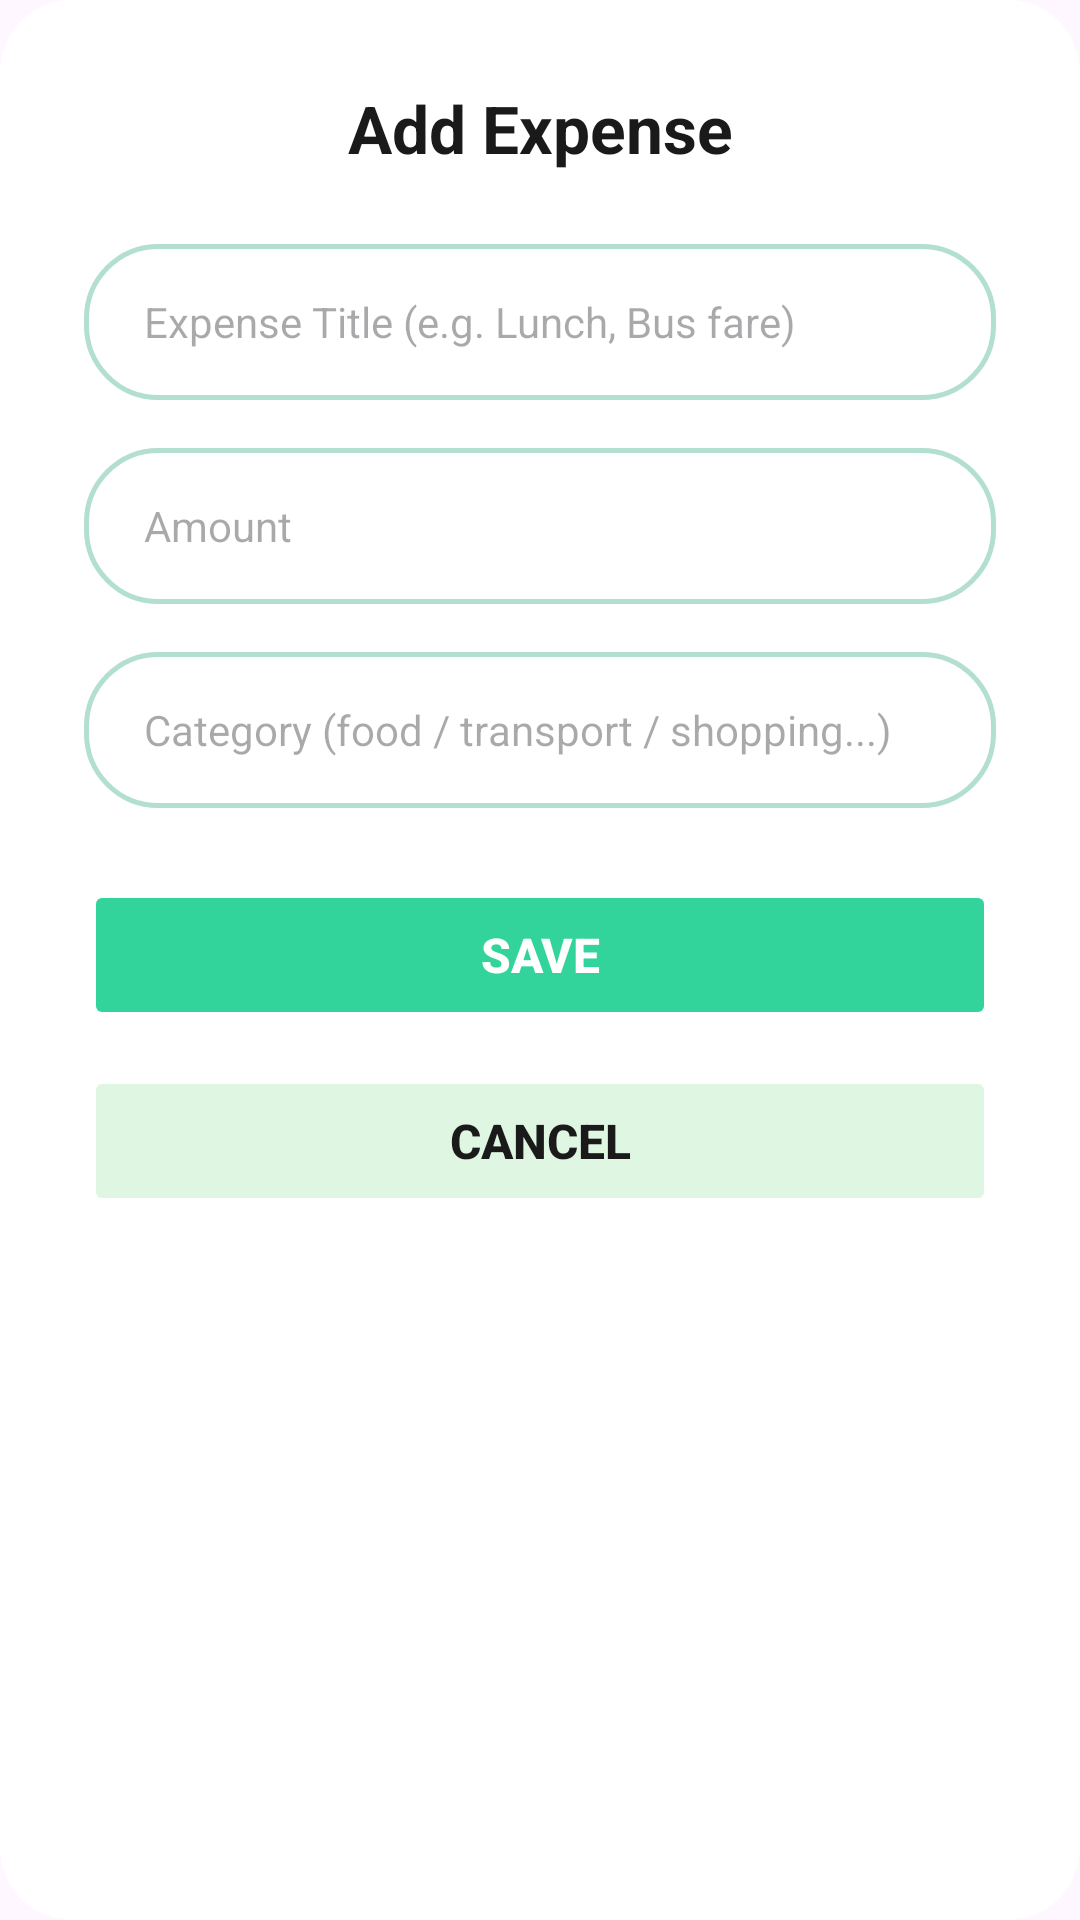

Here is an Android app screen rendered from its layout file. Give the layout XML and the strings, colors and styles it references.
<!-- AndroidManifest.xml: application theme Theme.Fin_alert -->
<!-- res/layout/dialog_add_expense.xml -->
<?xml version="1.0" encoding="utf-8"?>
<LinearLayout xmlns:android="http://schemas.android.com/apk/res/android"
    android:layout_width="match_parent"
    android:layout_height="wrap_content"
    android:orientation="vertical"
    android:background="@drawable/dialog_bg"
    android:padding="28dp">

    <TextView
        android:layout_width="match_parent"
        android:layout_height="wrap_content"
        android:text="Add Expense"
        android:textSize="22sp"
        android:textStyle="bold"
        android:textColor="#1A1A1A"
        android:gravity="center"
        android:layout_marginBottom="24dp"/>

    <EditText
        android:id="@+id/etTitle"
        android:layout_width="match_parent"
        android:layout_height="52dp"
        android:hint="Expense Title (e.g. Lunch, Bus fare)"
        android:textSize="14sp"
        android:textColor="#1A1A1A"
        android:background="@drawable/add_expense_input_bg"
        android:paddingStart="20dp"
        android:paddingEnd="20dp"
        android:inputType="text"
        android:layout_marginBottom="16dp"/>

    <EditText
        android:id="@+id/etAmount"
        android:layout_width="match_parent"
        android:layout_height="52dp"
        android:hint="Amount"
        android:textSize="14sp"
        android:textColor="#1A1A1A"
        android:background="@drawable/add_expense_input_bg"
        android:paddingStart="20dp"
        android:paddingEnd="20dp"
        android:inputType="numberDecimal"
        android:layout_marginBottom="16dp"/>

    <EditText
        android:id="@+id/etCategory"
        android:layout_width="match_parent"
        android:layout_height="52dp"
        android:hint="Category (food / transport / shopping...)"
        android:textSize="14sp"
        android:textColor="#1A1A1A"
        android:background="@drawable/add_expense_input_bg"
        android:paddingStart="20dp"
        android:paddingEnd="20dp"
        android:layout_marginBottom="24dp"/>

    <Button
        android:id="@+id/btnSave"
        android:layout_width="match_parent"
        android:layout_height="50dp"
        android:text="Save"
        android:textColor="#FFFFFF"
        android:textSize="16sp"
        android:textStyle="bold"
        android:backgroundTint="#33D49C"
        android:stateListAnimator="@null"
        android:layout_marginBottom="12dp"/>

    <Button
        android:id="@+id/btnCancel"
        android:layout_width="match_parent"
        android:layout_height="50dp"
        android:text="Cancel"
        android:textColor="#1A1A1A"
        android:textSize="16sp"
        android:textStyle="bold"
        android:backgroundTint="#DFF7E2"
        android:stateListAnimator="@null"/>

</LinearLayout>
<!-- resources referenced by this layout -->
<resources>
  <!-- drawable add_expense_input_bg (drawable) -->
  <?xml version="1.0" encoding="utf-8"?>
  <shape xmlns:android="http://schemas.android.com/apk/res/android">
      <solid android:color="#FFFFFF"/>
      <stroke android:width="1.5dp" android:color="#B2DFCF"/>
      <corners android:radius="24dp"/>
  </shape>
  <!-- drawable dialog_bg (drawable) -->
  <?xml version="1.0" encoding="utf-8"?>
  <shape xmlns:android="http://schemas.android.com/apk/res/android"
      android:shape="rectangle">
      <solid android:color="#FFFFFF"/>
      <corners android:radius="24dp"/>
  </shape>
  <style name="Theme.Fin_alert" parent="Base.Theme.Fin_alert" />
  <style name="Base.Theme.Fin_alert" parent="Theme.Material3.DayNight.NoActionBar">
          
          
      </style>
</resources>
